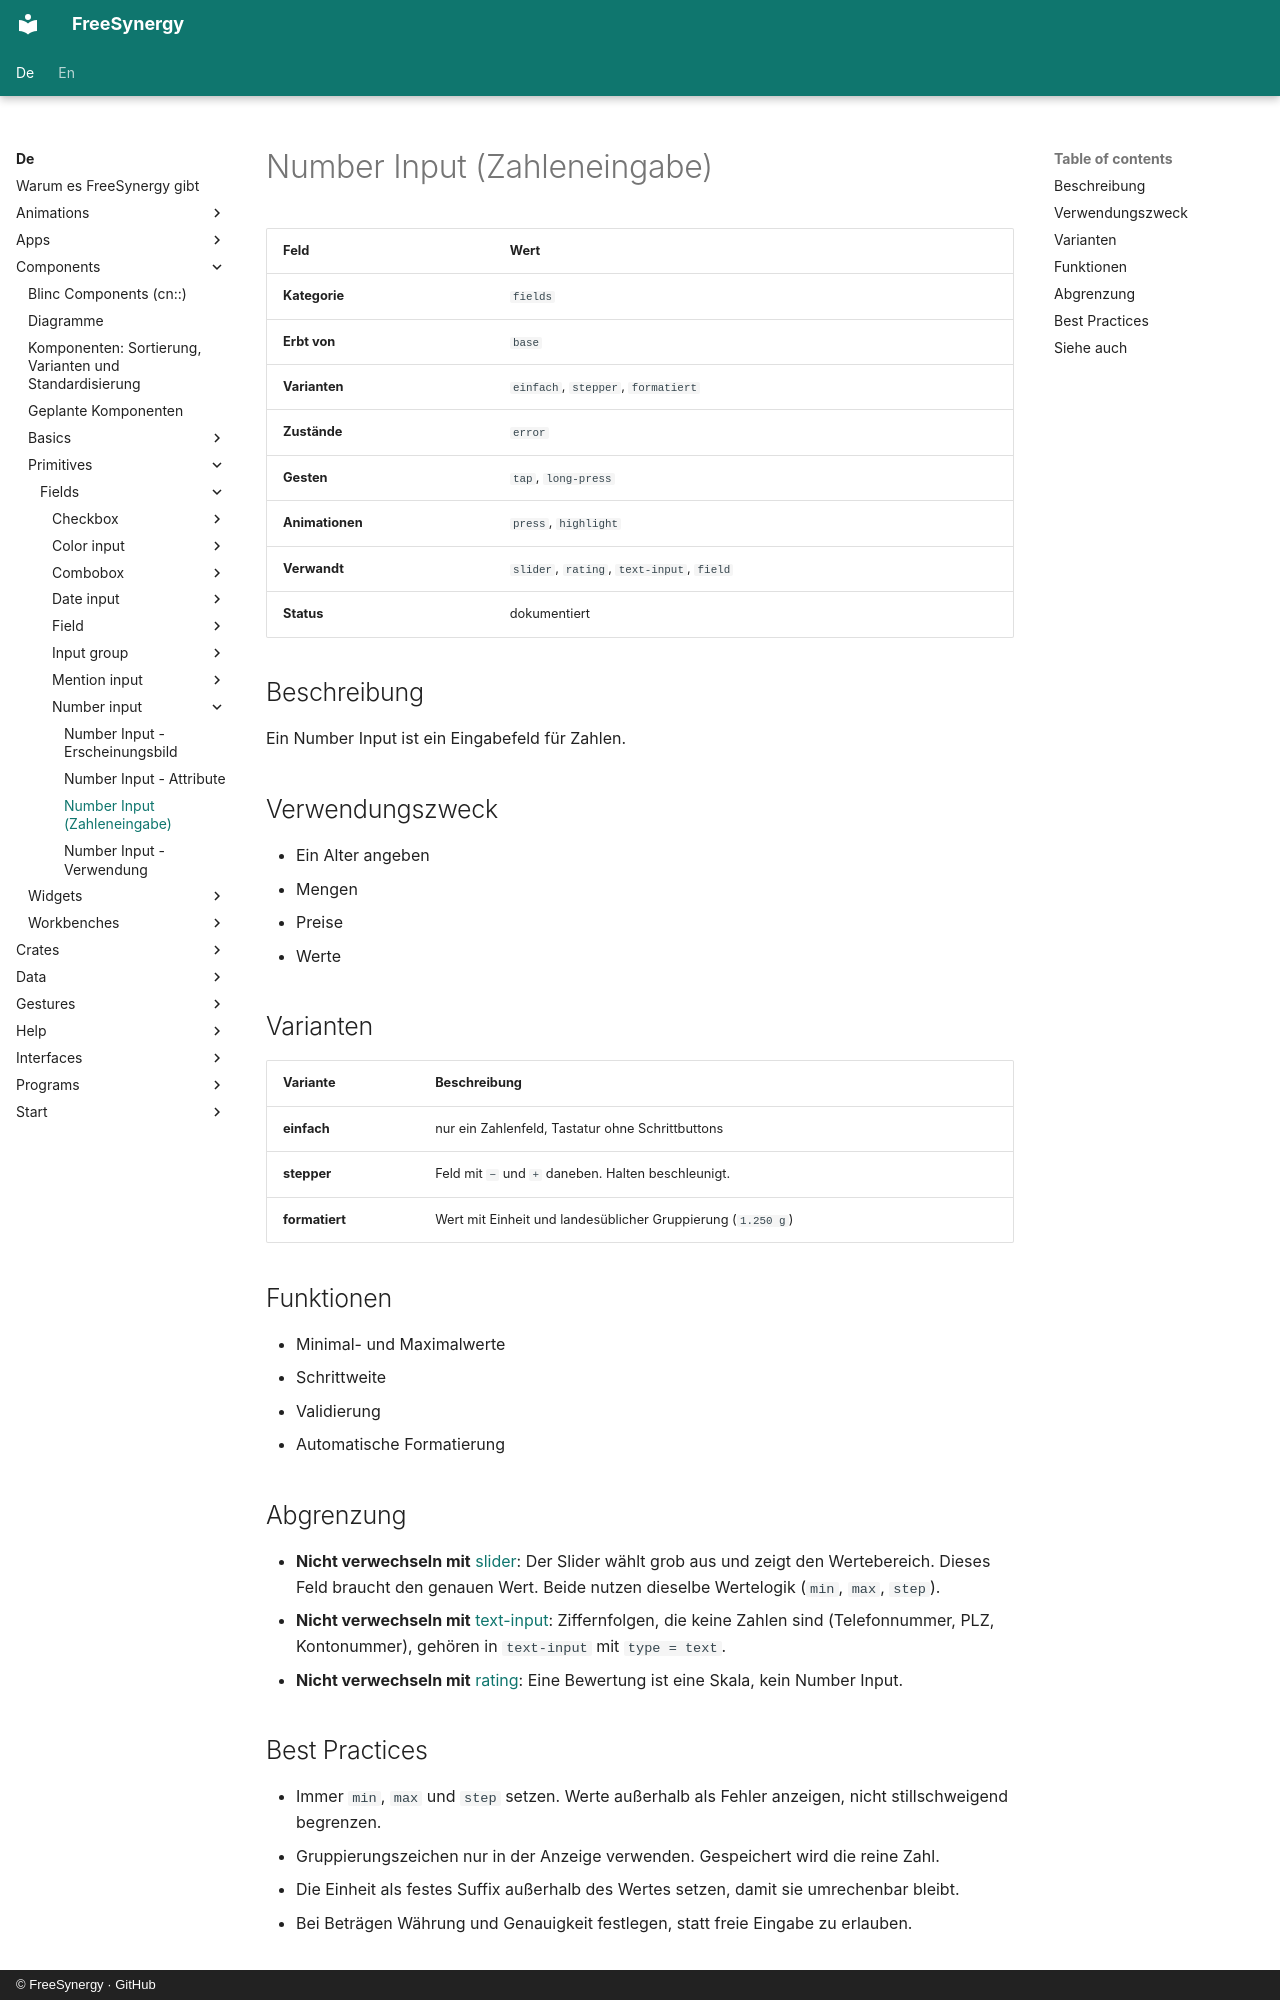

repository: FreeSynergy/fs-documentation · page: de/components/primitives/fields/number-input/description/index.html · generator: mkdocs · copyright: © FreeSynergy · GitHub

# Number Input (Zahleneingabe)

| Feld | Wert |
|------|------|
| **Kategorie** | `fields` |
| **Erbt von** | `base` |
| **Varianten** | `einfach`, `stepper`, `formatiert` |
| **Zustände** | `error` |
| **Gesten** | `tap`, `long-press` |
| **Animationen** | `press`, `highlight` |
| **Verwandt** | `slider`, `rating`, `text-input`, `field` |
| **Status** | dokumentiert |

## Beschreibung
Ein Number Input ist ein Eingabefeld für Zahlen.

## Verwendungszweck

- Ein Alter angeben
- Mengen
- Preise
- Werte

## Varianten

| Variante | Beschreibung |
|----------|--------------|
| **einfach** | nur ein Zahlenfeld, Tastatur ohne Schrittbuttons |
| **stepper** | Feld mit `−` und `+` daneben. Halten beschleunigt. |
| **formatiert** | Wert mit Einheit und landesüblicher Gruppierung (`1.250 g`) |

## Funktionen

- Minimal- und Maximalwerte
- Schrittweite
- Validierung
- Automatische Formatierung

## Abgrenzung

- **Nicht verwechseln mit** [slider](../slider/): Der Slider wählt grob aus und zeigt den
  Wertebereich. Dieses Feld braucht den genauen Wert. Beide nutzen dieselbe Wertelogik (`min`, `max`, `step`).
- **Nicht verwechseln mit** [text-input](../text-input/): Ziffernfolgen, die keine
  Zahlen sind (Telefonnummer, PLZ, Kontonummer), gehören in `text-input` mit `type = text`.
- **Nicht verwechseln mit** [rating](../rating/): Eine Bewertung ist eine Skala, kein Number Input.

## Best Practices

- Immer `min`, `max` und `step` setzen. Werte außerhalb als Fehler anzeigen, nicht stillschweigend begrenzen.
- Gruppierungszeichen nur in der Anzeige verwenden. Gespeichert wird die reine Zahl.
- Die Einheit als festes Suffix außerhalb des Wertes setzen, damit sie umrechenbar bleibt.
- Bei Beträgen Währung und Genauigkeit festlegen, statt freie Eingabe zu erlauben.
